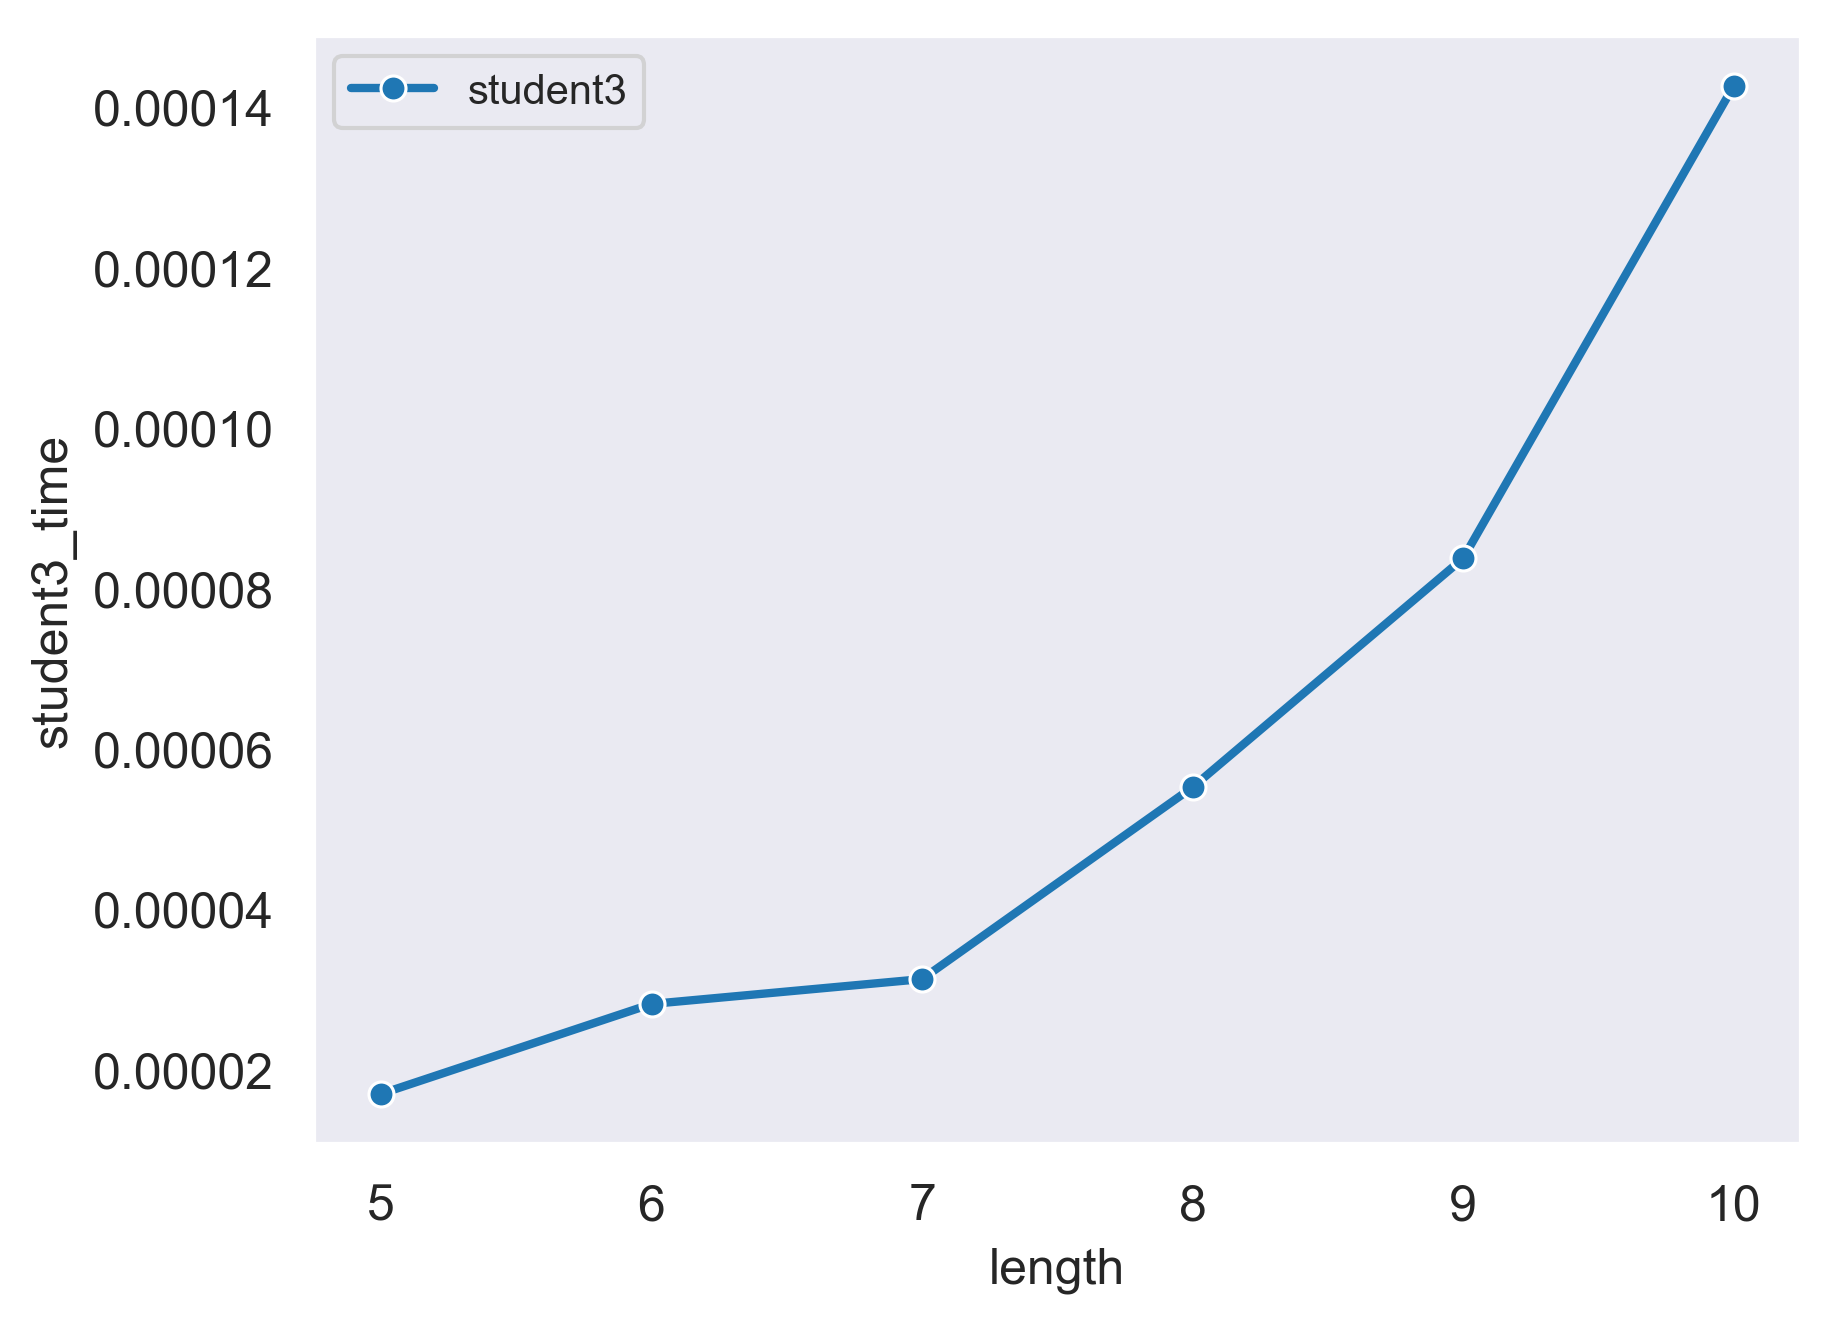

Data behind this chart, as committed beside it:
length, student3_time
5, 1.7007191975911457e-05
6, 2.8212865193684895e-05
7, 3.131230672200521e-05
8, 5.523363749186198e-05
9, 8.376439412434895e-05
10, 0.0001427
